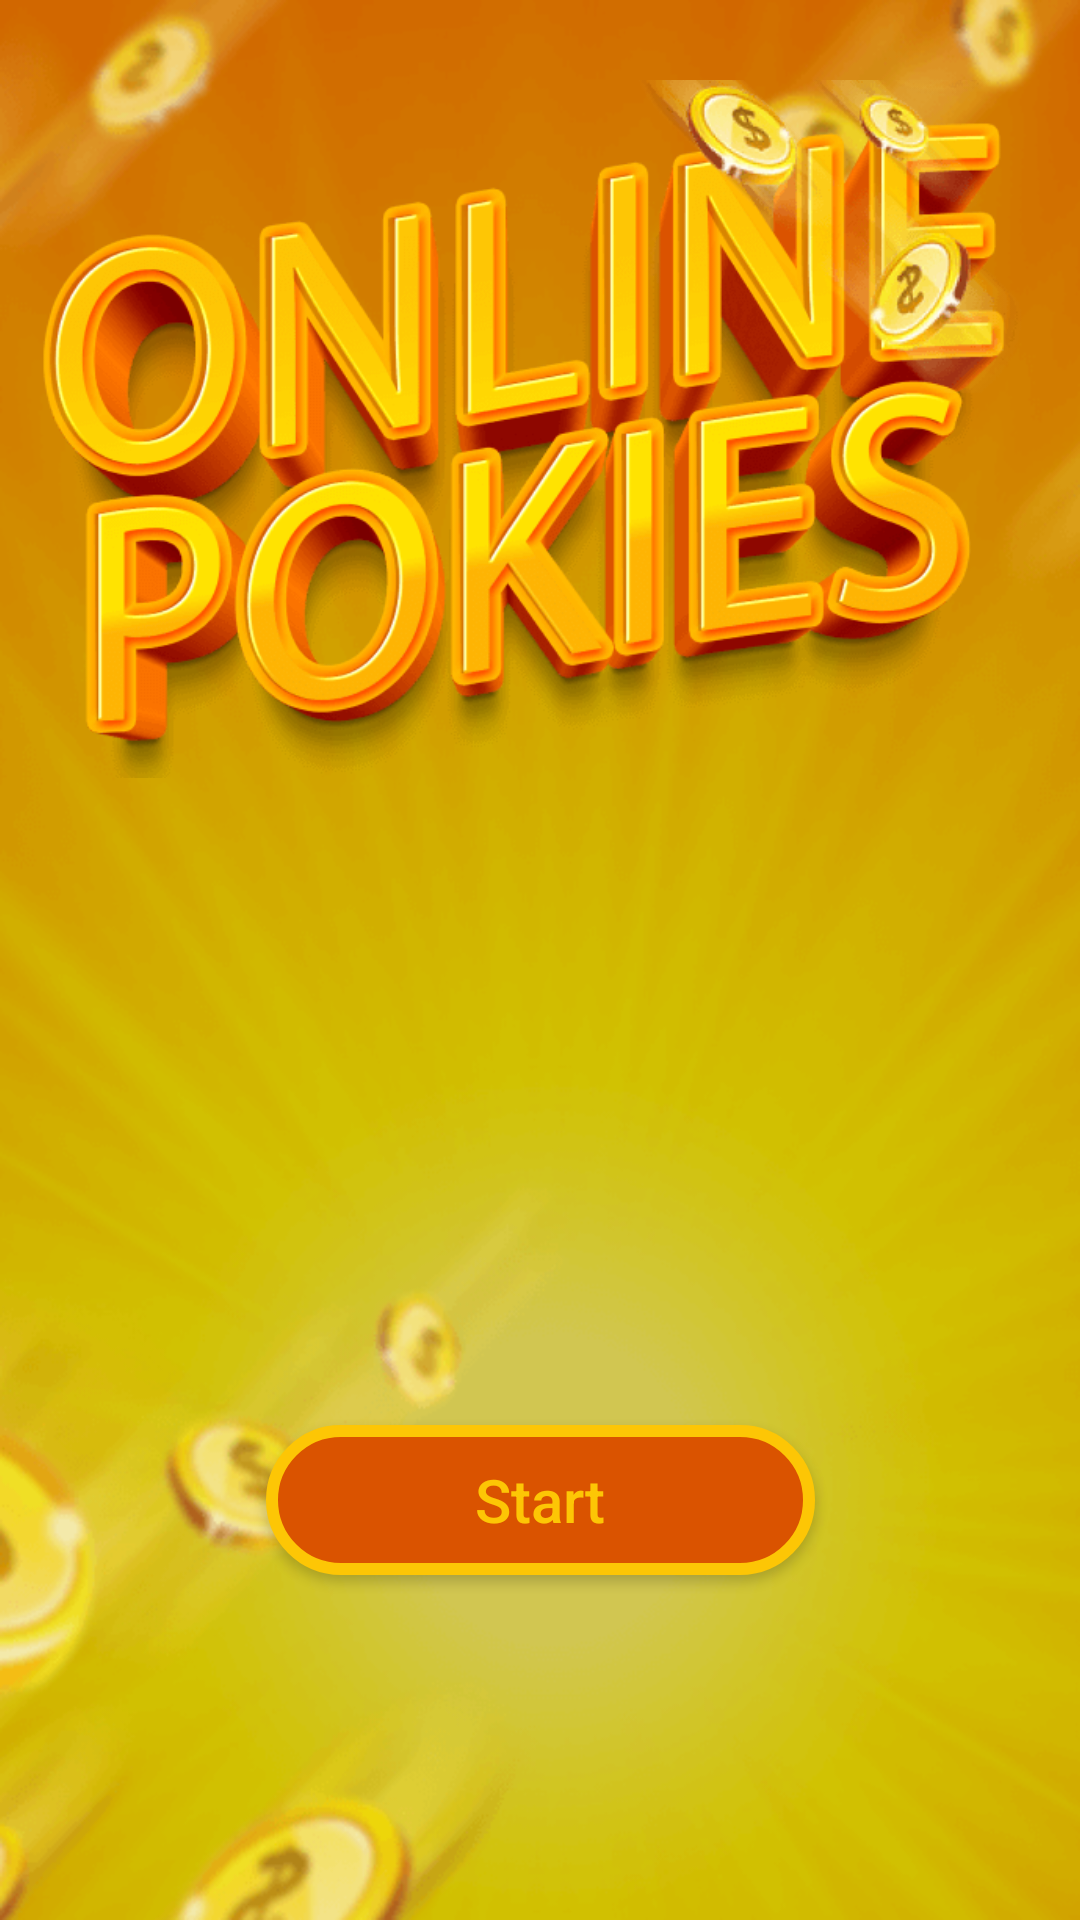

Produce the Android XML layout that renders to this screen, including the resource entries it uses.
<!-- AndroidManifest.xml: application theme Theme.Design.NoActionBar -->
<!-- res/layout/activity_main_98po2.xml -->
<?xml version="1.0" encoding="utf-8"?>
<androidx.constraintlayout.widget.ConstraintLayout xmlns:android="http://schemas.android.com/apk/res/android"
    xmlns:app="http://schemas.android.com/apk/res-auto"
    xmlns:tools="http://schemas.android.com/tools"
    android:layout_width="match_parent"
    android:layout_height="match_parent"
    android:background="@drawable/bg_98po2"
    tools:context=".SplashActivityRep98po2.SplashActivity98po2">

    <androidx.appcompat.widget.AppCompatButton
        android:id="@+id/b_98po2"
        android:layout_width="183dp"
        android:layout_height="50dp"
        android:layout_marginTop="40dp"
        android:background="@drawable/custom_button_98po2"
        android:foregroundTint="@color/theme_2_98po2"
        android:foregroundTintMode="src_atop"
        android:text="@string/start_button_98po2"
        android:textAllCaps="false"
        android:textColor="@color/theme_1_98po2"
        android:textSize="20sp"
        app:layout_constraintBottom_toBottomOf="parent"
        app:layout_constraintEnd_toEndOf="parent"
        app:layout_constraintHorizontal_bias="0.5"
        app:layout_constraintStart_toStartOf="parent"
        app:layout_constraintTop_toTopOf="@+id/gl_98po2_ma" />

    <androidx.constraintlayout.widget.Guideline
        android:id="@+id/gl_98po2_ma"
        android:layout_width="wrap_content"
        android:layout_height="wrap_content"
        android:orientation="horizontal"
        app:layout_constraintGuide_percent="0.5" />

    <ImageView
        android:id="@+id/iv_98po2"
        android:layout_width="354dp"
        android:layout_height="286dp"
        android:layout_marginStart="20dp"
        android:layout_marginEnd="20dp"
        android:contentDescription="@string/logo_98po2"
        android:src="@drawable/logo_98po2"
        app:layout_constraintEnd_toEndOf="parent"
        app:layout_constraintStart_toStartOf="parent"
        app:layout_constraintTop_toTopOf="parent" />

    <ProgressBar
        android:id="@+id/pb_98po2"
        style="?android:attr/progressBarStyle"
        android:layout_width="42dp"
        android:layout_height="44dp"
        android:alpha="0"
        android:indeterminateTint="@color/theme_2_98po2"
        app:layout_constraintBottom_toTopOf="@+id/gl_98po2_ma"
        app:layout_constraintEnd_toEndOf="parent"
        app:layout_constraintHorizontal_bias="0.5"
        app:layout_constraintStart_toStartOf="parent"
        app:layout_constraintTop_toTopOf="@+id/gl_98po2_ma" />
</androidx.constraintlayout.widget.ConstraintLayout>
<!-- resources referenced by this layout -->
<resources>
  <color name="theme_1_98po2">#fdc605</color>
  <color name="theme_2_98po2">#da5300</color>
  <!-- drawable bg_98po2: png bitmap (drawable, 59891 bytes) -->
  <!-- drawable custom_button_98po2 (drawable) -->
  <?xml version="1.0" encoding="utf-8"?>
  <shape xmlns:android="http://schemas.android.com/apk/res/android">
      <solid android:color="@color/theme_2_98po2"/>
      <corners android:radius="50dp"/>
      <stroke android:color="@color/theme_1_98po2" android:width="4dp"/>
  </shape>
  <!-- drawable logo_98po2: png bitmap (drawable, 60202 bytes) -->
  <string name="logo_98po2">logo op</string>
  <string name="start_button_98po2">Start</string>
</resources>
